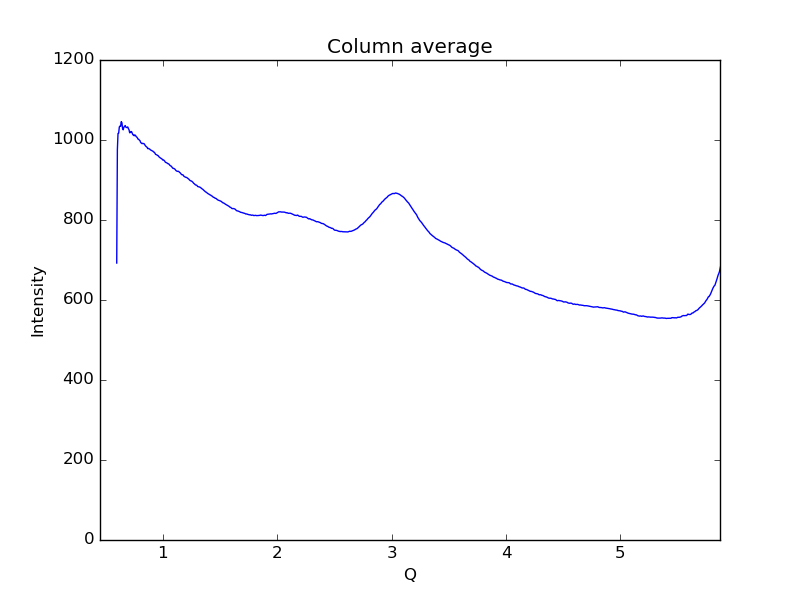

The data file committed next to this chart (first rows):
0.59621693822088684, 692.432
0.6019, 976
0.6075, 1016
0.6132, 1017
0.6189, 1033
0.6245, 1035
0.6302, 1034
0.6358, 1046
0.6415, 1043
0.6472, 1029
0.6528, 1026
0.6585, 1032
0.6641, 1033
0.6698, 1036
0.6755, 1032
0.6811, 1031
0.6868, 1031
0.6924, 1033
0.6981, 1028
0.7038, 1026
0.7094, 1018
0.7151, 1019
0.7207, 1021
0.7264, 1021
0.7321, 1016
0.7377, 1013
0.7434, 1013
0.749, 1010
0.7547, 1013
0.7603, 1011
0.766, 1009
0.7717, 1007
0.7773, 1005
0.783, 1002
0.7886, 1002
0.7943, 999.6
0.8, 998.2
0.8056, 993.5
0.8113, 992.5
0.8169, 990.9
0.8226, 991.6
0.8283, 991.1
0.8339, 991.1
0.8396, 989.1
0.8452, 986.1
0.8509, 984.3
0.8566, 983
0.8622, 981.3
0.8679, 978.4
0.8735, 979
0.8792, 978
0.8849, 977.1
0.8905, 975.4
0.8962, 974.4
0.9018, 973.5
0.9075, 972.7
0.9132, 971.8
0.9188, 970.1
0.9245, 969.4
0.9301, 967.1
0.9358, 964.2
... 939 more rows
